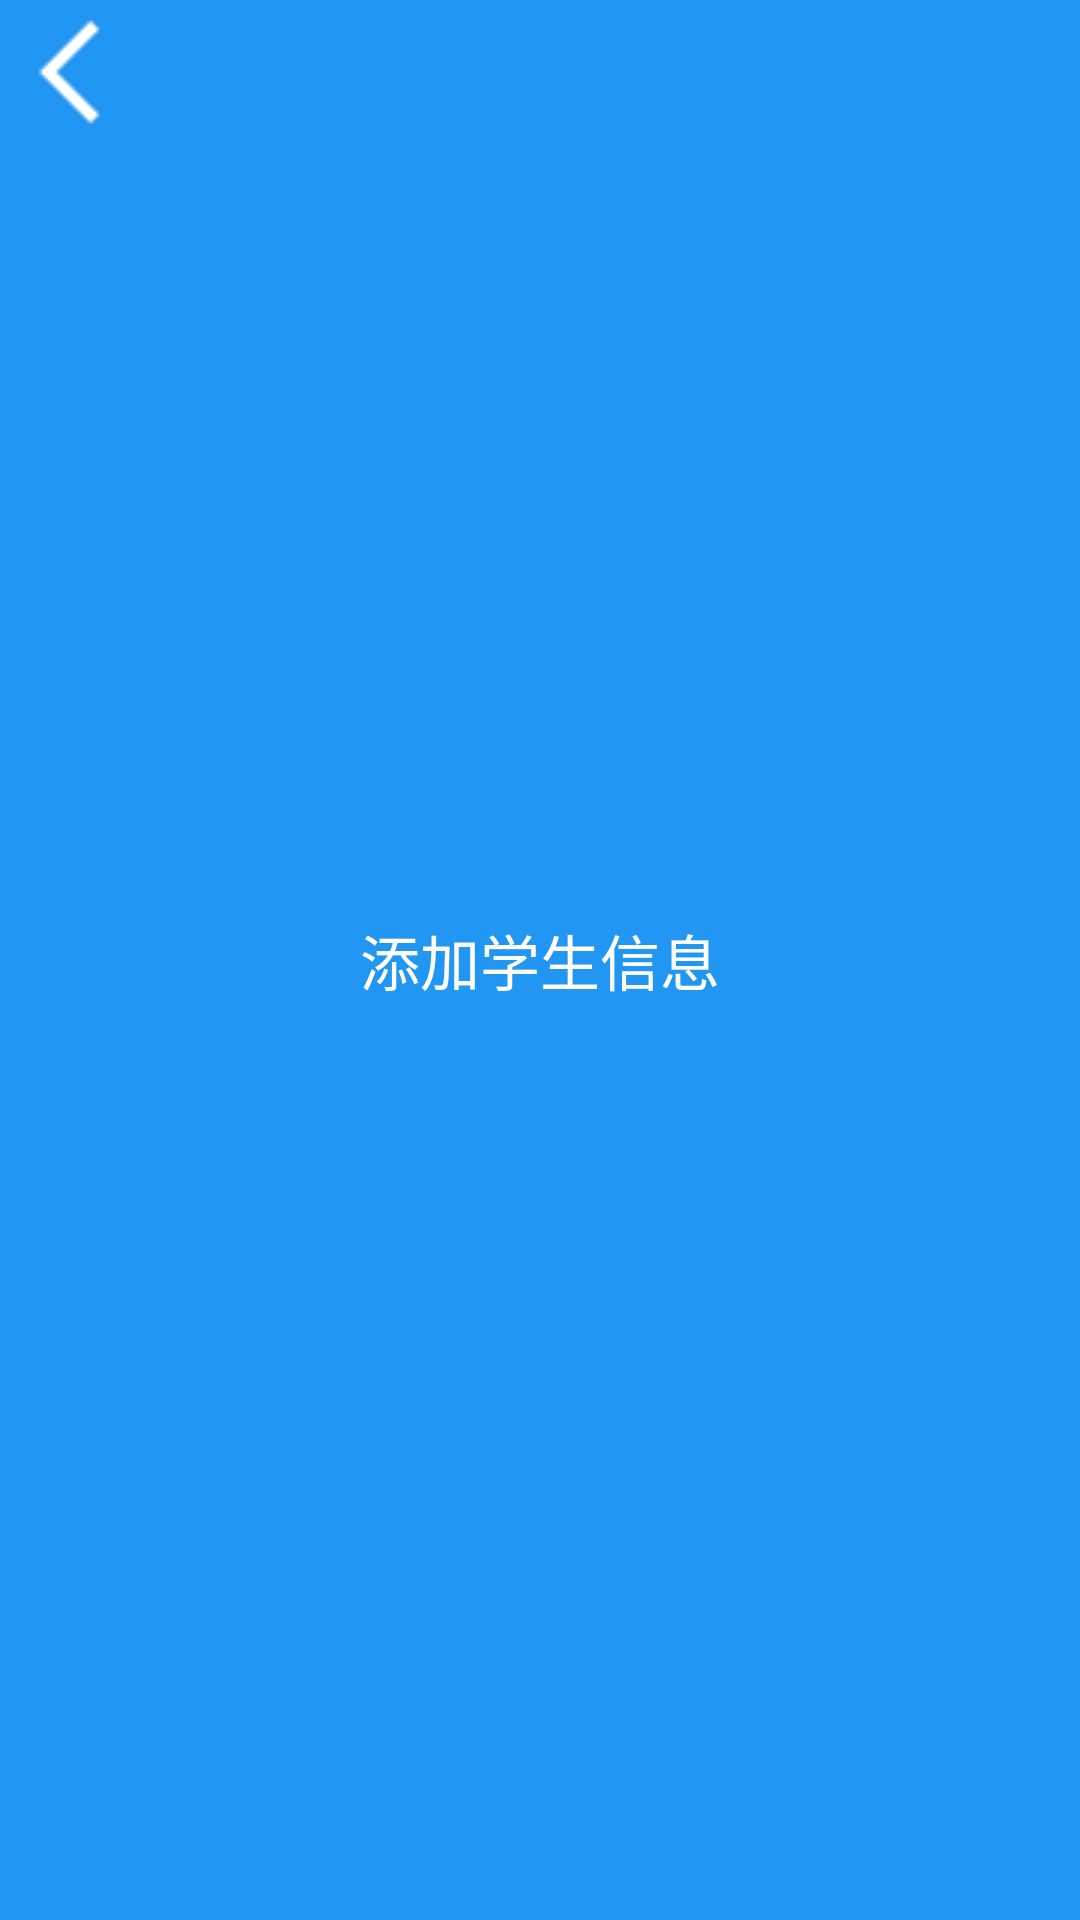

The Android layout XML behind this screen, and the referenced resources:
<!-- AndroidManifest.xml: application theme Theme.MAA -->
<!-- res/layout/title_darkactionbar_add.xml -->
<?xml version="1.0" encoding="utf-8"?>
<LinearLayout xmlns:android="http://schemas.android.com/apk/res/android"
    xmlns:app="http://schemas.android.com/apk/res-auto"
    xmlns:tools="http://schemas.android.com/tools"
    android:orientation="horizontal"
    android:background="@color/colorPrimaryDark"
    android:layout_width="match_parent"
    android:layout_height="50dp"
    tools:context=".AddActivity">
    <LinearLayout
        android:layout_width="48dp"
        android:layout_height="48dp"
        android:orientation="vertical">

        <ImageButton
            android:layout_width="48dp"
            android:layout_height="48dp"
            android:background="#0000"
            android:onClick="AddExit"
            app:srcCompat="@drawable/ic_left"
            tools:ignore="OnClick" />
    </LinearLayout>
    <LinearLayout
        android:layout_width="0dp"
        android:layout_height="match_parent"
        android:layout_weight="1"
        android:layout_marginRight="48dp"
        android:orientation="vertical">
        <TextView
            android:layout_width="match_parent"
            android:layout_height="match_parent"
            android:gravity="center"
            android:text="添加学生信息"
            android:textSize="20sp"
            android:textColor="#FFF"/>
    </LinearLayout>
</LinearLayout>
<!-- resources referenced by this layout -->
<resources>
  <color name="colorPrimaryDark">#2196F3</color>
  <!-- drawable ic_left: png bitmap (drawable, 315 bytes) -->
  <style name="Theme.MAA" parent="Base.Theme.MAA" />
  <style name="Base.Theme.MAA" parent="Theme.Material3.DayNight.NoActionBar">
          
          
          <item name="colorPrimary">@color/colorPrimary</item>
          <item name="colorPrimaryDark">@color/colorPrimaryDark</item>
          <item name="colorAccent">@color/colorAccent</item>
      </style>
  <color name="colorPrimary">#2196F3</color>
  <color name="colorAccent">#D81B60</color>
</resources>
